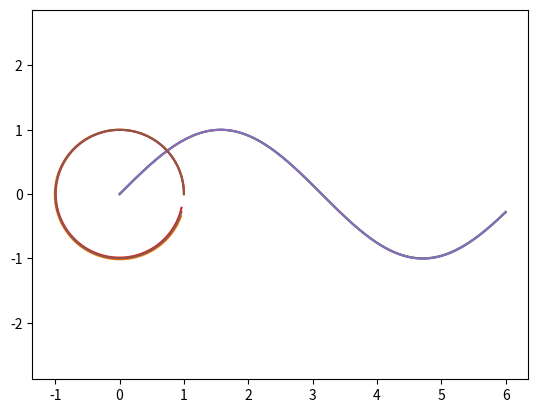

Source code (Python):
from numpy import zeros, array
from scipy.optimize import newton
import matplotlib.pyplot as plt 

#### Físicas del problema

## Problema de kepler

def Fk(U):
    x = U[0] ; y = U[1] ; xdt =  U[2] ; ydt = U[3]
    F1 = xdt
    F2 = ydt
    F3 = -x/(x**2 + y**2)**(3/2)
    F4 = -y/(x**2 + y**2)**(3/2)
    return array([F1 , F2 , F3, F4 ])

## Oscilador Armónico

def Fo(U):
    x = U[0] ; xdt =  U[1]
    F1 = xdt
    F2 = -x

    return array([F1 , F2])

### Condiciones Iniciales y Nº pasos ###

# Kepler
xo = 1
yo = 0
xdto = 0
ydto = 1

# Oscilador
xo_o = 0
xdto_o = 1


To = 0 
Tf = 6
N = 5000
Dt = (Tf-To)/N
print("El salto de tiempo es: Dt =", Dt)



### ESQUEMA EULER ###

# Oscilador
U_o = array(zeros([N+1,3])) ; U_o[0,:] = array([To, xo_o , xdto_o])

for i in range(0,N):
   
    U_o[i+1,0] = To + Dt*(i+1)
    U_o[i+1,1:] = U_o[i,1:] + Dt*Fo(U_o[i,1:])


plt.axis("equal")
plt.plot( U_o[:, 0], U_o[:,1] )
plt.show()

 

#print("La solución del oscilador armónico por Euler es: ",U_o)


# Kepler
U_k = array(zeros([N+1,5])) ;  U_k[0,:] = array([To, xo, yo, xdto, ydto])
for i in range(0,N):

    U_k[i+1,0] = To + Dt*(i+1)
    U_k[i+1,1:] = U_k[i,1:] + Dt*Fk(U_k[i,1:])


plt.axis("equal")
plt.plot( U_k[:, 1], U_k[:,2] )
plt.show()


#print("La solución del problema de Kepler por Euler es: ",U_k)

### ESQUEMA EULER  INVERSO ###

# Oscilador
U_o = array(zeros([N+1,3])) ; U_o[0,:] = array([To, xo_o , xdto_o])

for i in range(0,N):
   
    U_o[i+1,0] = To + Dt*(i+1)
    U_o[i+1,1:] = newton(lambda X: X - U_o[i,1:] - Dt*Fo(X), U_o[i,1:]) 


plt.axis("equal")
plt.plot( U_o[:, 0], U_o[:,1] )
plt.show()

# Kepler
U_k = array(zeros([N+1,5])) ;  U_k[0,:] = array([To, xo, yo, xdto, ydto])

for i in range(0,N):
   
    U_k[i+1,0] = To + Dt*(i+1)
    U_k[i+1,1:] = newton(lambda X: X - U_k[i,1:] - Dt*Fk(X), U_k[i,1:]) 


plt.axis("equal")
plt.plot( U_k[:, 1], U_k[:,2] )
plt.show()

### ESQUEMA CRACK-NICKOLSON ###

# Oscilador
U_o = array(zeros([N+1,3])) ; U_o[0,:] = array([To, xo_o , xdto_o])

for i in range(0,N):
   
    U_o[i+1,0] = To + Dt*(i+1)
    U_o[i+1,1:] = newton(lambda X: X - U_o[i,1:] - (Dt/2)*(Fo(X)+Fo(U_o[i,1:])), U_o[i,1:]) 


plt.axis("equal")
plt.plot( U_o[:, 0], U_o[:,1] )
plt.show()

# Kepler
U_k = array(zeros([N+1,5])) ;  U_k[0,:] = array([To, xo, yo, xdto, ydto])

for i in range(0,N):
   
    U_k[i+1,0] = To + Dt*(i+1)
    U_k[i+1,1:] = newton(lambda X: X - U_k[i,1:] - (Dt/2)*(Fk(X)+Fk(U_k[i,1:])), U_k[i,1:]) 


plt.axis("equal")
plt.plot( U_k[:, 1], U_k[:,2] )
plt.show()


